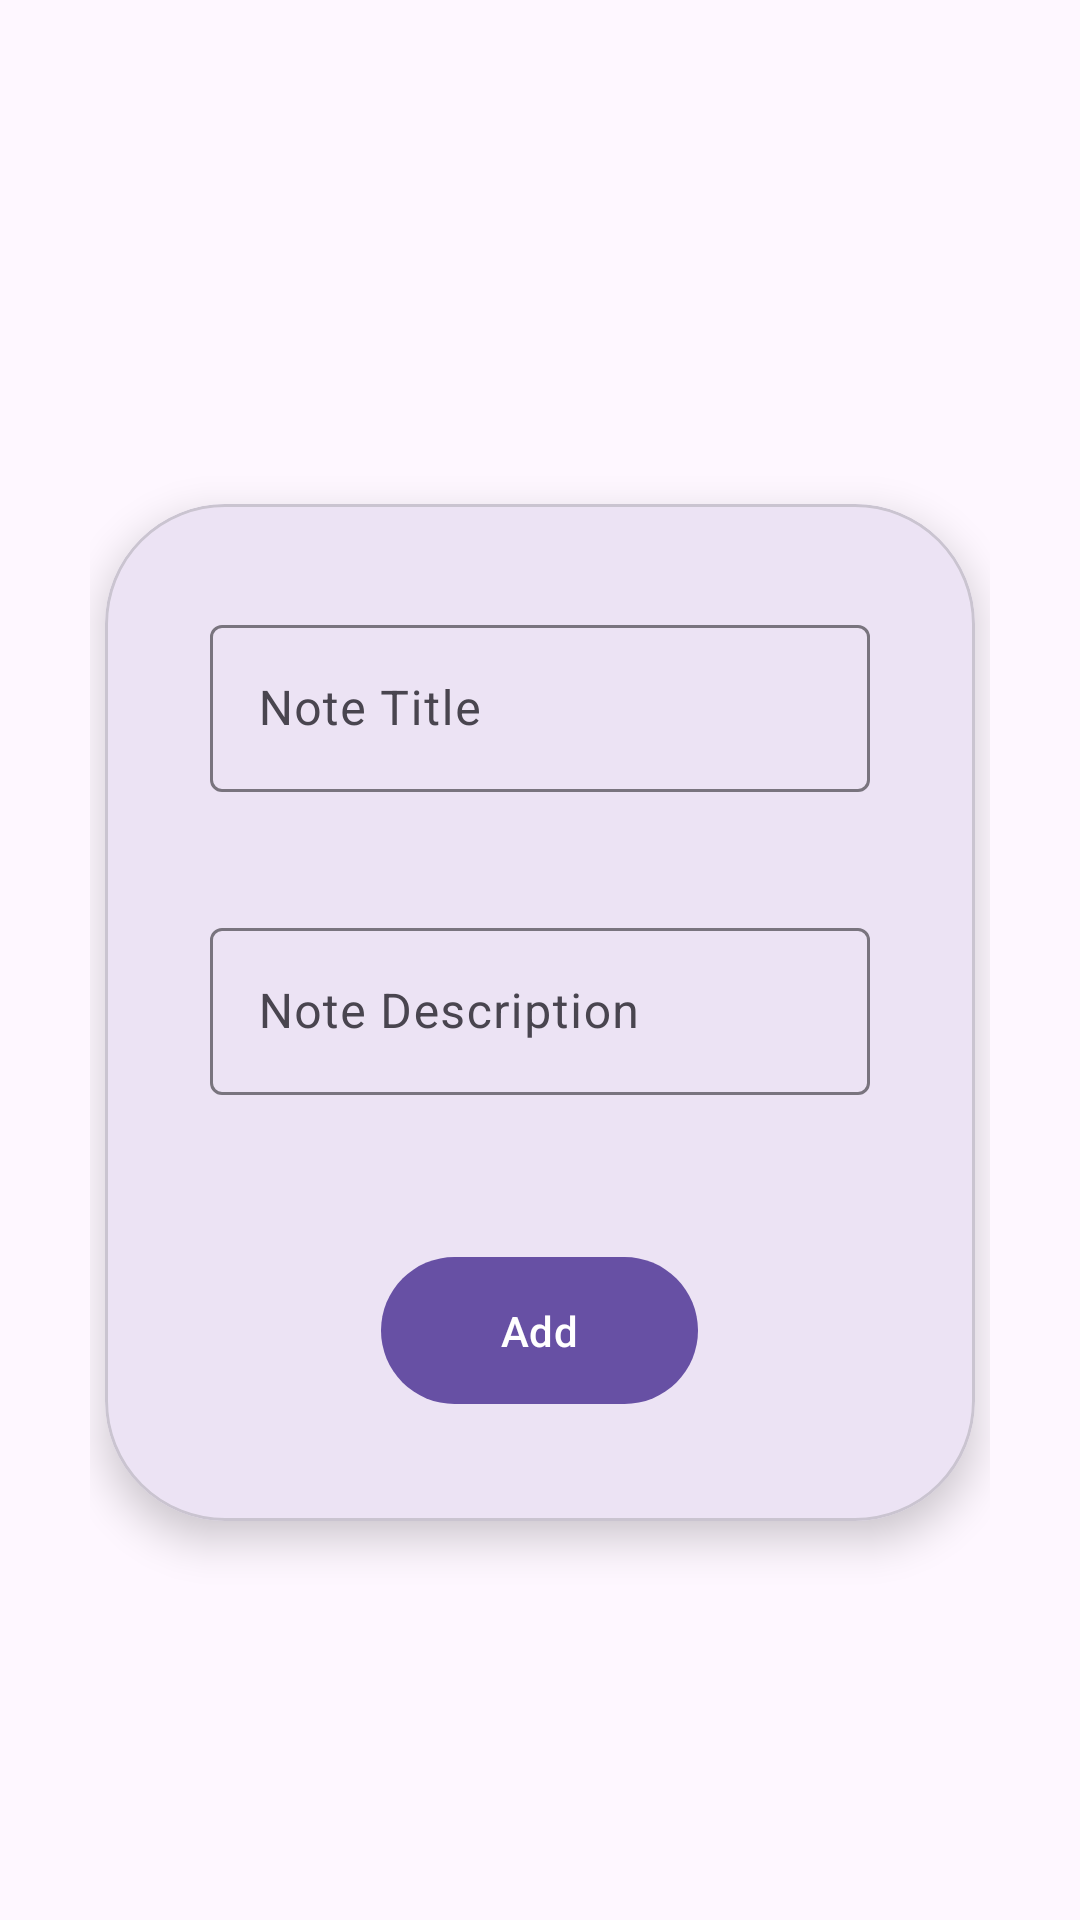

Here is an Android app screen rendered from its layout file. Give the layout XML and the strings, colors and styles it references.
<!-- AndroidManifest.xml: application theme Theme.Noteit -->
<!-- res/layout/activity_add_note.xml -->
<?xml version="1.0" encoding="utf-8"?>
<androidx.constraintlayout.widget.ConstraintLayout xmlns:android="http://schemas.android.com/apk/res/android"
    xmlns:app="http://schemas.android.com/apk/res-auto"
    xmlns:tools="http://schemas.android.com/tools"
    android:layout_width="match_parent"
    android:layout_height="match_parent"
    android:orientation="vertical"
    android:padding="30dp"
    android:gravity="center"
    tools:context=".activity_add_note">

    <ImageView
        android:id="@+id/ivBackButton"
        android:layout_width="35dp"
        android:layout_height="35dp"
        android:src="@drawable/arrow_back"
        app:layout_constraintTop_toTopOf="parent"
        app:layout_constraintLeft_toLeftOf="parent"/>

    <com.google.android.material.card.MaterialCardView
        android:layout_width="match_parent"
        android:layout_height="wrap_content"
        app:cardCornerRadius="40dp"
        app:cardElevation="8dp"
        android:layout_marginLeft="5dp"
        android:layout_marginRight="5dp"
        app:layout_constraintTop_toBottomOf="@id/ivBackButton"
        app:layout_constraintBottom_toBottomOf="parent"
        app:layout_constraintLeft_toLeftOf="parent"
        app:layout_constraintRight_toRightOf="parent">

        <LinearLayout
            android:layout_width="match_parent"
            android:layout_height="match_parent"
            android:orientation="vertical"
            android:padding="35dp">

            <com.google.android.material.textfield.TextInputLayout
                android:layout_width="match_parent"
                android:layout_height="wrap_content"
                android:textSize="16sp"
                style="@style/InputStyle">

                <com.google.android.material.textfield.TextInputEditText
                    android:id="@+id/etNoteTitle"
                    android:layout_width="match_parent"
                    android:layout_height="wrap_content"
                    android:hint="Note Title"
                    />

            </com.google.android.material.textfield.TextInputLayout>

            <com.google.android.material.textfield.TextInputLayout
                android:layout_width="match_parent"
                android:layout_height="wrap_content"
                android:textSize="16sp"
                style="@style/InputStyle"
                android:layout_marginTop="40dp"
                android:layout_marginBottom="50dp">

                <com.google.android.material.textfield.TextInputEditText
                    android:id="@+id/etNoteDes"
                    android:layout_width="match_parent"
                    android:layout_height="wrap_content"
                    android:hint="Note Description"
                   />

            </com.google.android.material.textfield.TextInputLayout>

            <com.google.android.material.button.MaterialButton
                android:id="@+id/btnAdd"
                android:layout_width="wrap_content"
                android:layout_height="wrap_content"
                android:text="Add"
                android:paddingTop="15dp"
                android:paddingBottom="15dp"
                android:paddingLeft="40dp"
                android:paddingRight="40dp"
                app:cornerRadius="30dp"
                android:layout_gravity="center"/>

        </LinearLayout>
    </com.google.android.material.card.MaterialCardView>

</androidx.constraintlayout.widget.ConstraintLayout>
<!-- resources referenced by this layout -->
<resources>
  <style name="Theme.Noteit" parent="Base.Theme.Noteit" />
  <style name="Base.Theme.Noteit" parent="Theme.Material3.DayNight.NoActionBar">
          
          
      </style>
</resources>
